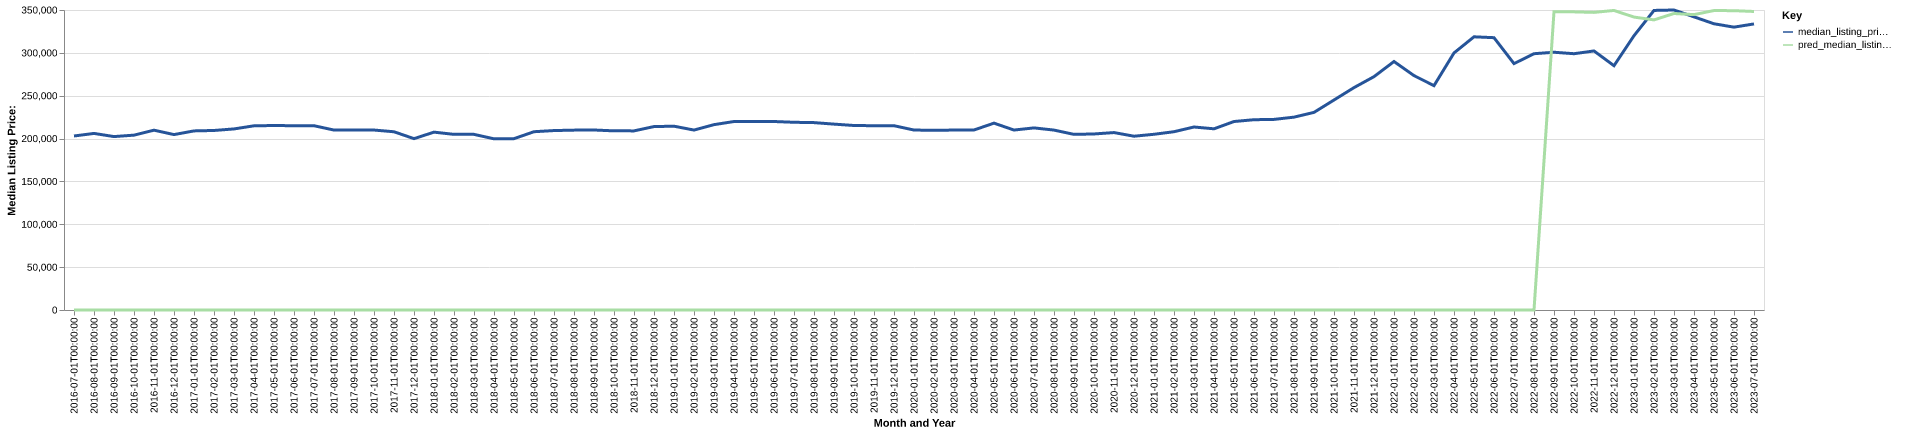

The data file committed next to this chart (first rows):
date, time_idx, median_listing_price, thirty_year_interest_rate_five, month, county_name, active_listing_count, median_days_on_market, pred_median_listing_price, month_year
2016-07-01, 0, 203000, 3.72, 7, Farmington, NM, 512.0, 76.0, 0, Jul-2016
2016-08-01, 1, 206000, 3.73, 8, Farmington, NM, 518.0, 82.0, 0, Aug-2016
2016-09-01, 2, 202325, 3.66, 9, Farmington, NM, 515.0, 85.0, 0, Sep-2016
2016-10-01, 3, 204000, 3.64, 10, Farmington, NM, 494.0, 92.0, 0, Oct-2016
2016-11-01, 4, 209791, 3.66, 11, Farmington, NM, 471.0, 99.0, 0, Nov-2016
2016-12-01, 5, 204650, 3.48, 12, Farmington, NM, 444.0, 103.0, 0, Dec-2016
2017-01-01, 6, 208944, 3.45, 1, Farmington, NM, 415.0, 101.0, 0, Jan-2017
2017-02-01, 7, 209447, 3.5, 2, Farmington, NM, 420.0, 102.0, 0, Feb-2017
2017-03-01, 8, 211250, 3.52, 3, Farmington, NM, 427.0, 91.0, 0, Mar-2017
2017-04-01, 9, 214900, 4.03, 4, Farmington, NM, 477.0, 71.0, 0, Apr-2017
2017-05-01, 10, 215222, 4.32, 5, Farmington, NM, 516.0, 61.0, 0, May-2017
2017-06-01, 11, 215000, 4.2, 6, Farmington, NM, 544.0, 67.0, 0, Jun-2017
2017-07-01, 12, 215000, 4.19, 7, Farmington, NM, 562.0, 73.0, 0, Jul-2017
2017-08-01, 13, 209925, 4.3, 8, Farmington, NM, 579.0, 74.0, 0, Aug-2017
2017-09-01, 14, 210000, 4.1, 9, Farmington, NM, 563.0, 81.0, 0, Sep-2017
2017-10-01, 15, 209950, 4.05, 10, Farmington, NM, 527.0, 79.0, 0, Oct-2017
2017-11-01, 16, 207944, 3.94, 11, Farmington, NM, 533.0, 79.0, 0, Nov-2017
2017-12-01, 17, 199900, 4.03, 12, Farmington, NM, 523.0, 78.0, 0, Dec-2017
2018-01-01, 18, 207500, 3.93, 1, Farmington, NM, 487.0, 94.0, 0, Jan-2018
2018-02-01, 19, 204919, 3.83, 2, Farmington, NM, 481.0, 93.0, 0, Feb-2018
2018-03-01, 20, 204900, 3.94, 3, Farmington, NM, 486.0, 79.0, 0, Mar-2018
2018-04-01, 21, 199697, 3.95, 4, Farmington, NM, 521.0, 68.0, 0, Apr-2018
2018-05-01, 22, 199900, 3.99, 5, Farmington, NM, 537.0, 72.0, 0, May-2018
2018-06-01, 23, 208000, 4.15, 6, Farmington, NM, 548.0, 73.0, 0, Jun-2018
2018-07-01, 24, 209350, 4.4, 7, Farmington, NM, 533.0, 76.0, 0, Jul-2018
2018-08-01, 25, 209850, 4.46, 8, Farmington, NM, 528.0, 73.0, 0, Aug-2018
2018-09-01, 26, 210000, 4.58, 9, Farmington, NM, 524.0, 81.0, 0, Sep-2018
2018-10-01, 27, 209000, 4.66, 10, Farmington, NM, 540.0, 80.0, 0, Oct-2018
2018-11-01, 28, 208975, 4.62, 11, Farmington, NM, 517.0, 85.0, 0, Nov-2018
2018-12-01, 29, 214000, 4.54, 12, Farmington, NM, 486.0, 99.0, 0, Dec-2018
2019-01-01, 30, 214444, 4.6, 1, Farmington, NM, 445.0, 110.0, 0, Jan-2019
2019-02-01, 31, 209925, 4.72, 2, Farmington, NM, 452.0, 105.0, 0, Feb-2019
2019-03-01, 32, 216243, 4.9, 3, Farmington, NM, 454.0, 88.0, 0, Mar-2019
2019-04-01, 33, 219900, 4.94, 4, Farmington, NM, 455.0, 75.0, 0, Apr-2019
2019-05-01, 34, 219950, 4.75, 5, Farmington, NM, 461.0, 69.0, 0, May-2019
2019-06-01, 35, 219900, 4.51, 6, Farmington, NM, 480.0, 68.0, 0, Jun-2019
2019-07-01, 36, 219000, 4.41, 7, Farmington, NM, 506.0, 69.0, 0, Jul-2019
2019-08-01, 37, 218611, 4.41, 8, Farmington, NM, 502.0, 75.0, 0, Aug-2019
2019-09-01, 38, 216861, 4.2, 9, Farmington, NM, 495.0, 81.0, 0, Sep-2019
2019-10-01, 39, 215250, 4.14, 10, Farmington, NM, 486.0, 87.0, 0, Oct-2019
2019-11-01, 40, 215000, 3.84, 11, Farmington, NM, 433.0, 88.0, 0, Nov-2019
2019-12-01, 41, 215000, 3.81, 12, Farmington, NM, 398.0, 95.0, 0, Dec-2019
2020-01-01, 42, 209950, 3.75, 1, Farmington, NM, 366.0, 91.0, 0, Jan-2020
2020-02-01, 43, 209650, 3.73, 2, Farmington, NM, 381.0, 81.0, 0, Feb-2020
2020-03-01, 44, 209925, 3.78, 3, Farmington, NM, 394.0, 66.0, 0, Mar-2020
2020-04-01, 45, 210000, 3.75, 4, Farmington, NM, 388.0, 81.0, 0, Apr-2020
2020-05-01, 46, 218000, 3.74, 5, Farmington, NM, 364.0, 88.0, 0, May-2020
2020-06-01, 47, 209950, 3.72, 6, Farmington, NM, 353.0, 91.0, 0, Jun-2020
2020-07-01, 48, 212450, 3.49, 7, Farmington, NM, 375.0, 60.0, 0, Jul-2020
2020-08-01, 49, 209900, 3.65, 8, Farmington, NM, 370.0, 66.0, 0, Aug-2020
2020-09-01, 50, 204900, 3.33, 9, Farmington, NM, 335.0, 67.0, 0, Sep-2020
2020-10-01, 51, 205375, 3.28, 10, Farmington, NM, 311.0, 65.0, 0, Oct-2020
2020-11-01, 52, 207000, 3.21, 11, Farmington, NM, 290.0, 68.0, 0, Nov-2020
2020-12-01, 53, 202750, 3.07, 12, Farmington, NM, 273.0, 73.0, 0, Dec-2020
2021-01-01, 54, 205000, 2.99, 1, Farmington, NM, 245.0, 84.0, 0, Jan-2021
2021-02-01, 55, 208000, 2.93, 2, Farmington, NM, 252.0, 63.0, 0, Feb-2021
2021-03-01, 56, 213500, 2.88, 3, Farmington, NM, 237.0, 52.0, 0, Mar-2021
2021-04-01, 57, 211388, 2.84, 4, Farmington, NM, 203.0, 51.0, 0, Apr-2021
2021-05-01, 58, 219900, 2.71, 5, Farmington, NM, 207.0, 33.0, 0, May-2021
2021-06-01, 59, 222000, 2.79, 6, Farmington, NM, 200.0, 43.0, 0, Jun-2021
... 25 more rows
